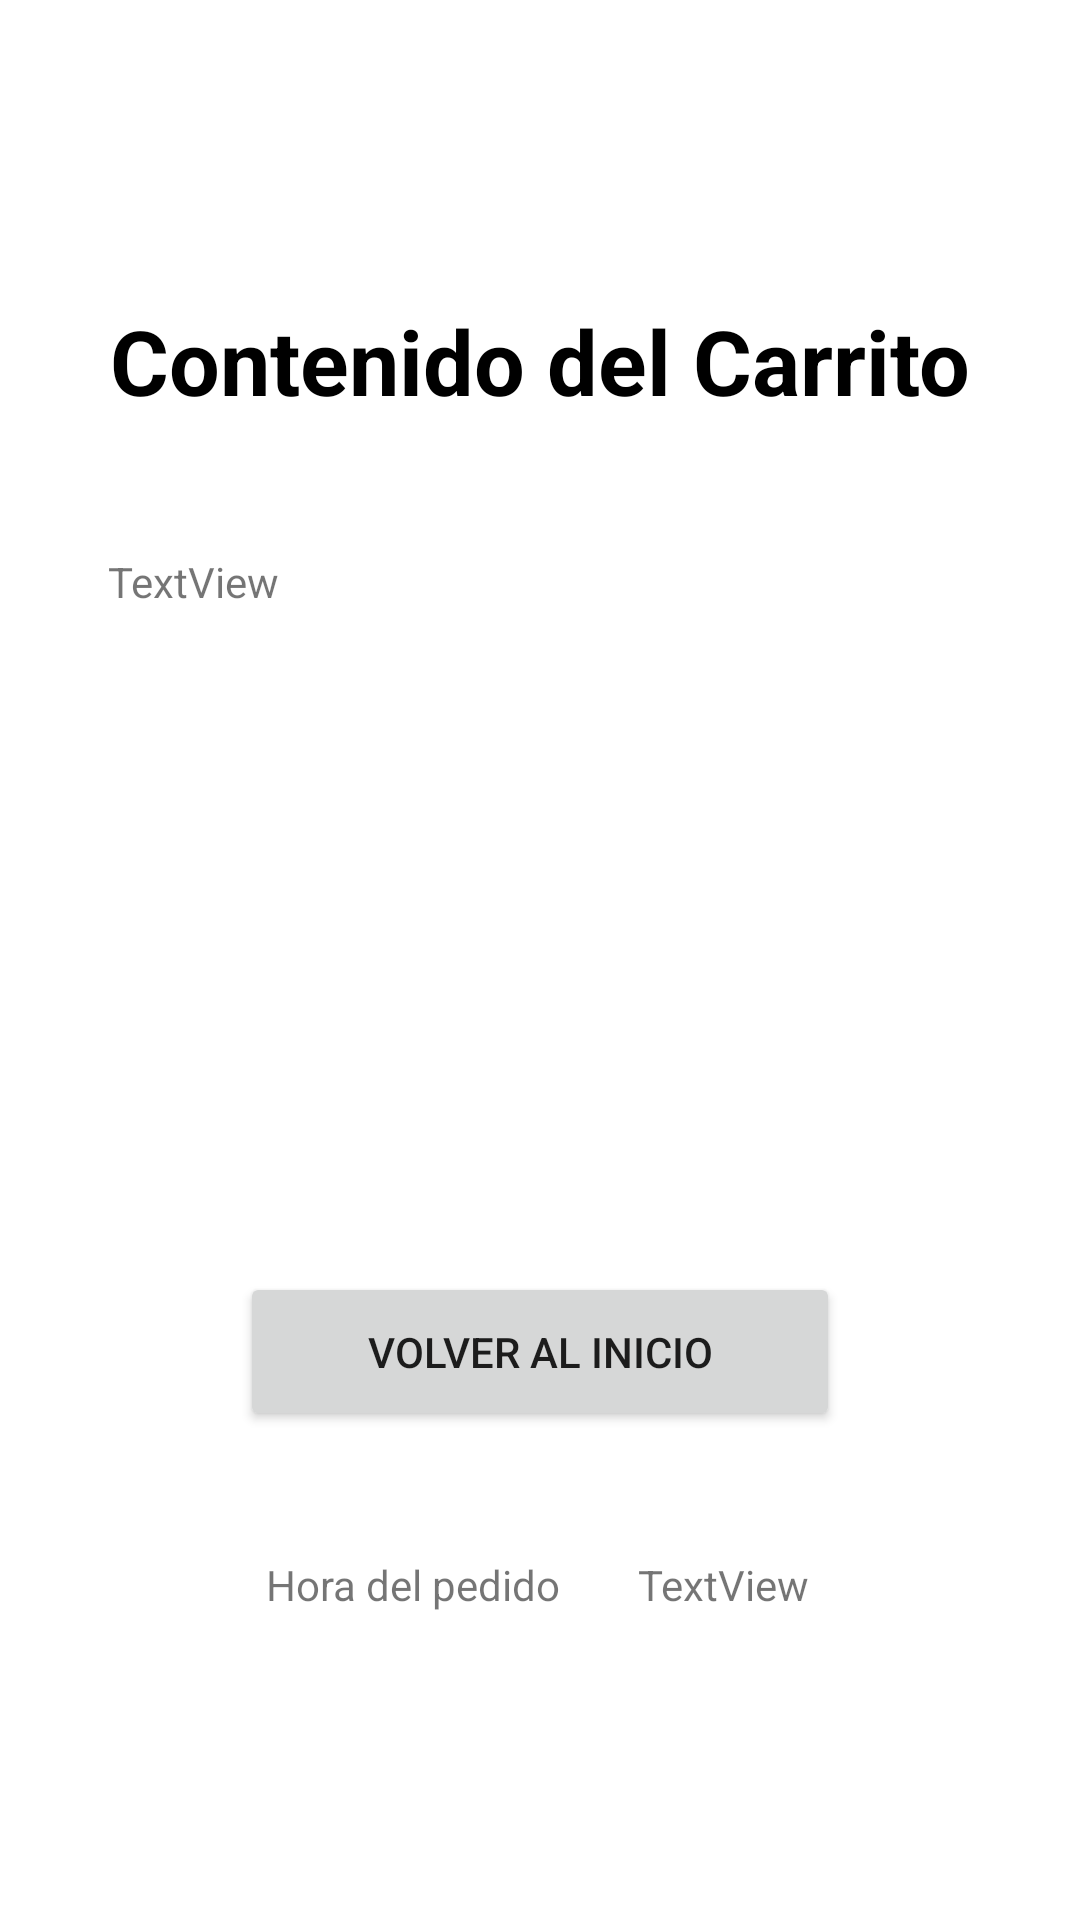

Produce the Android XML layout that renders to this screen, including the resource entries it uses.
<!-- AndroidManifest.xml: application theme Theme.CafeteriaGoya -->
<!-- res/layout/activity_carrito.xml -->
<?xml version="1.0" encoding="utf-8"?>
<androidx.constraintlayout.widget.ConstraintLayout xmlns:android="http://schemas.android.com/apk/res/android"
    xmlns:app="http://schemas.android.com/apk/res-auto"
    xmlns:tools="http://schemas.android.com/tools"
    android:layout_width="match_parent"
    android:layout_height="match_parent"
    tools:context=".CarritoActivity">


    <TextView
        android:id="@+id/tVTitulo"
        android:layout_width="wrap_content"
        android:layout_height="wrap_content"
        android:layout_marginTop="100dp"
        android:text="Contenido del Carrito"
        android:textColor="@color/black"
        android:textSize="30dp"
        android:textStyle="bold"
        app:layout_constraintEnd_toEndOf="parent"
        app:layout_constraintStart_toStartOf="parent"
        app:layout_constraintTop_toTopOf="parent" />

    <TextView
        android:id="@+id/textView2"
        android:layout_width="wrap_content"
        android:layout_height="wrap_content"
        android:layout_marginStart="36dp"
        android:layout_marginTop="44dp"
        android:text="TextView"
        app:layout_constraintStart_toStartOf="parent"
        app:layout_constraintTop_toBottomOf="@+id/tVTitulo" />

    <Button
        android:id="@+id/btInicio"
        android:layout_width="200dp"
        android:layout_height="53dp"
        android:layout_marginBottom="163dp"
        android:text="Volver al Inicio"
        app:layout_constraintBottom_toBottomOf="parent"
        app:layout_constraintEnd_toEndOf="parent"
        app:layout_constraintStart_toStartOf="parent" />

    <TextView
        android:id="@+id/txtLabelHora"
        android:layout_width="wrap_content"
        android:layout_height="wrap_content"
        android:text="Hora del pedido"
        app:layout_constraintBottom_toBottomOf="parent"
        app:layout_constraintEnd_toEndOf="parent"
        app:layout_constraintHorizontal_bias="0.339"
        app:layout_constraintStart_toStartOf="parent"
        app:layout_constraintTop_toTopOf="parent"
        app:layout_constraintVertical_bias="0.835" />

    <TextView
        android:id="@+id/txtHora"
        android:layout_width="wrap_content"
        android:layout_height="wrap_content"
        android:text="TextView"
        app:layout_constraintBottom_toBottomOf="parent"
        app:layout_constraintEnd_toEndOf="parent"
        app:layout_constraintHorizontal_bias="0.702"
        app:layout_constraintStart_toStartOf="parent"
        app:layout_constraintTop_toTopOf="parent"
        app:layout_constraintVertical_bias="0.835" />
</androidx.constraintlayout.widget.ConstraintLayout>
<!-- resources referenced by this layout -->
<resources>
  <style name="Theme.CafeteriaGoya" parent="Theme.MaterialComponents.DayNight.DarkActionBar">
          
          <item name="colorPrimary">@color/purple_500</item>
          <item name="colorPrimaryVariant">@color/purple_700</item>
          <item name="colorOnPrimary">@color/white</item>
          
          <item name="colorSecondary">@color/teal_200</item>
          <item name="colorSecondaryVariant">@color/teal_700</item>
          <item name="colorOnSecondary">@color/black</item>
          
          <item name="android:statusBarColor">?attr/colorPrimaryVariant</item>
          
      </style>
  <!-- not gathered from this repository: default colours our renderer supplied (Android Studio template values) -->
  <color name="purple_500">#FF6200EE</color>
  <color name="purple_700">#FF3700B3</color>
  <color name="teal_200">#FF03DAC5</color>
  <color name="teal_700">#FF018786</color>
  <color name="black">#FF000000</color>
  <color name="white">#FFFFFFFF</color>
</resources>
